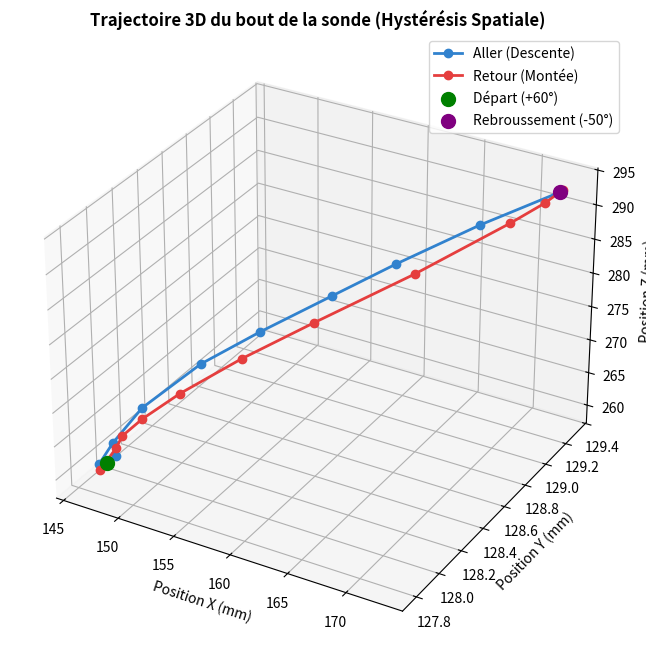

This figure's Python source:
#!/usr/bin/env python3
"""
Affichage 3D simple de la trajectoire spatiale de la pointe de la sonde.
"""

import matplotlib.pyplot as plt
from mpl_toolkits.mplot3d import Axes3D

# Tes données brutes copiées/collées
data_raw = """
60.0       | 222.19     | 88.12      | 31753    | 146.28     | 127.92     | 259.81     | 13.35      | 33.61      | -161.57   
50.0       | 208.12     | 88.75      | 31836    | 146.30     | 127.99     | 259.74     | 13.38      | 33.70      | -161.56   
40.0       | 193.18     | 88.79      | 31919    | 146.31     | 127.90     | 260.02     | 13.36      | 33.53      | -161.62   
30.0       | 178.33     | 88.89      | 32003    | 146.53     | 127.84     | 261.11     | 13.24      | 32.61      | -161.97   
20.0       | 163.39     | 88.93      | 32086    | 147.38     | 127.88     | 264.06     | 13.17      | 29.85      | -162.76   
10.0       | 148.54     | 89.02      | 32169    | 149.24     | 127.96     | 269.00     | 13.23      | 24.52      | -163.91   
0.0        | 133.77     | 89.18      | 32252    | 152.74     | 128.13     | 274.67     | 12.95      | 17.23      | -165.63   
-10.0      | 118.83     | 89.22      | 32335    | 156.86     | 128.24     | 279.72     | 12.74      | 9.86       | -167.38   
-20.0      | 103.97     | 89.32      | 32418    | 161.13     | 128.44     | 284.08     | 12.82      | 3.03       | -168.94   
-30.0      | 89.21      | 89.47      | 32502    | 164.40     | 128.67     | 286.95     | 13.02      | -1.77      | -170.02   
-40.0      | 74.53      | 89.69      | 32585    | 168.62     | 128.98     | 290.17     | 13.48      | -7.61      | -171.40   
-50.0      | 59.77      | 89.84      | 32668    | 172.82     | 129.27     | 292.87     | 14.03      | -13.09     | -172.80   
-40.0      | 73.39      | 88.93      | 32751    | 172.82     | 129.30     | 292.83     | 14.02      | -13.08     | -172.81   
-30.0      | 88.33      | 88.89      | 32834    | 172.39     | 129.17     | 292.41     | 13.95      | -12.53     | -172.73   
-20.0      | 103.10     | 88.73      | 32918    | 171.02     | 129.00     | 291.24     | 13.73      | -10.85     | -172.34   
-10.0      | 118.04     | 88.69      | 33001    | 166.73     | 128.59     | 287.67     | 13.02      | -5.20      | -170.92   
0.0        | 132.98     | 88.65      | 33084    | 161.45     | 128.25     | 283.07     | 12.61      | 2.54       | -169.19   
10.0       | 147.83     | 88.55      | 33167    | 157.38     | 128.04     | 279.05     | 12.55      | 9.10       | -167.75   
20.0       | 162.69     | 88.46      | 33249    | 153.50     | 127.89     | 274.32     | 12.67      | 16.05      | -166.14   
30.0       | 177.63     | 88.42      | 33334    | 151.10     | 127.80     | 270.78     | 12.85      | 20.83      | -165.02   
40.0       | 192.39     | 88.26      | 33416    | 149.34     | 127.79     | 267.52     | 13.02      | 24.72      | -164.00   
50.0       | 207.25     | 88.16      | 33500    | 147.80     | 127.87     | 263.69     | 13.09      | 29.28      | -162.97   
60.0       | 222.19     | 88.12      | 33583    | 146.33     | 127.86     | 259.72     | 13.47      | 33.68      | -161.76   
"""

# Listes pour stocker les coordonnées
X, Y, Z = [], [], []
cibles = []

# Extraction des données
for line in data_raw.strip().split('\n'):
    parts = [p.strip() for p in line.split('|')]
    if len(parts) >= 7:
        cibles.append(float(parts[0]))
        X.append(float(parts[4]))
        Y.append(float(parts[5]))
        Z.append(float(parts[6]))

# Séparation Aller / Retour pour les couleurs (le point de rebroussement est à -50)
index_rebroussement = cibles.index(-50.0)

X_aller, Y_aller, Z_aller = X[:index_rebroussement+1], Y[:index_rebroussement+1], Z[:index_rebroussement+1]
X_retour, Y_retour, Z_retour = X[index_rebroussement:], Y[index_rebroussement:], Z[index_rebroussement:]

# --- Création du graphique 3D ---
fig = plt.figure(figsize=(10, 8))
ax = fig.add_subplot(111, projection='3d')

# Tracé de la ligne Aller (Descente) en bleu
ax.plot(X_aller, Y_aller, Z_aller, color='#3182CE', marker='o', label='Aller (Descente)', linewidth=2)

# Tracé de la ligne Retour (Montée) en rouge
ax.plot(X_retour, Y_retour, Z_retour, color='#E53E3E', marker='o', label='Retour (Montée)', linewidth=2)

# Ajout du point de départ et d'arrivée
ax.scatter(X[0], Y[0], Z[0], color='green', s=100, label='Départ (+60°)', zorder=5)
ax.scatter(X[index_rebroussement], Y[index_rebroussement], Z[index_rebroussement], color='purple', s=100, label='Rebroussement (-50°)', zorder=5)

# Configuration de l'affichage
ax.set_title('Trajectoire 3D du bout de la sonde (Hystérésis Spatiale)', fontweight='bold')
ax.set_xlabel('Position X (mm)')
ax.set_ylabel('Position Y (mm)')
ax.set_zlabel('Position Z (mm)')

ax.legend()
plt.show()
